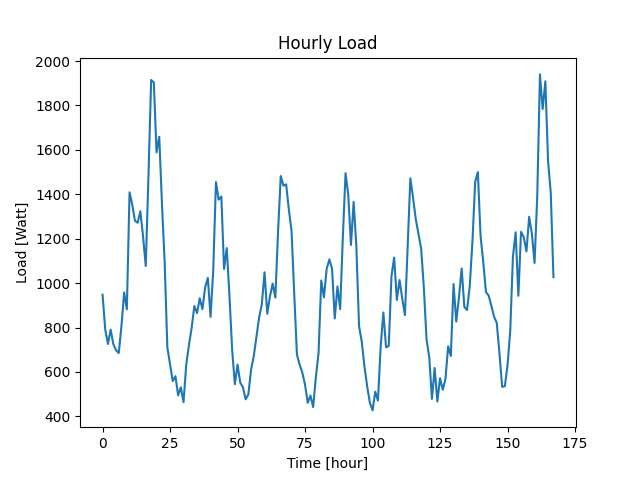

Values plotted in this chart, from the file beside it:
Datetime, Load
2022-04-07 10:48:29, 948
2022-04-07 11:48:29, 791
2022-04-07 12:48:29, 726
2022-04-07 13:48:29, 791
2022-04-07 14:48:29, 725
2022-04-07 15:48:29, 698
2022-04-07 16:48:29, 685
2022-04-07 17:48:29, 807
2022-04-07 18:48:29, 958
2022-04-07 19:48:29, 882
2022-04-07 20:48:29, 1409
2022-04-07 21:48:29, 1354
2022-04-07 22:48:29, 1281
2022-04-07 23:48:29, 1272
2022-04-08 00:48:29, 1324
2022-04-08 01:48:29, 1211
2022-04-08 02:48:29, 1077
2022-04-08 03:48:29, 1480
2022-04-08 04:48:29, 1915
2022-04-08 05:48:29, 1904
2022-04-08 06:48:29, 1589
2022-04-08 07:48:29, 1659
2022-04-08 08:48:29, 1359
2022-04-08 09:48:29, 1095
2022-04-08 10:48:29, 710
2022-04-08 11:48:29, 635
2022-04-08 12:48:29, 559
2022-04-08 13:48:29, 581
2022-04-08 14:48:29, 495
2022-04-08 15:48:29, 531
2022-04-08 16:48:29, 464
2022-04-08 17:48:29, 633
2022-04-08 18:48:29, 721
2022-04-08 19:48:29, 799
2022-04-08 20:48:29, 897
2022-04-08 21:48:29, 865
2022-04-08 22:48:29, 932
2022-04-08 23:48:29, 883
2022-04-09 00:48:29, 981
2022-04-09 01:48:29, 1024
2022-04-09 02:48:29, 848
2022-04-09 03:48:29, 1059
2022-04-09 04:48:29, 1455
2022-04-09 05:48:29, 1376
2022-04-09 06:48:29, 1390
2022-04-09 07:48:29, 1064
2022-04-09 08:48:29, 1158
2022-04-09 09:48:29, 944
2022-04-09 10:48:29, 700
2022-04-09 11:48:29, 545
2022-04-09 12:48:29, 633
2022-04-09 13:48:29, 552
2022-04-09 14:48:29, 531
2022-04-09 15:48:29, 477
2022-04-09 16:48:29, 499
2022-04-09 17:48:29, 610
2022-04-09 18:48:29, 671
2022-04-09 19:48:29, 760
2022-04-09 20:48:29, 846
2022-04-09 21:48:29, 906
... 108 more rows
